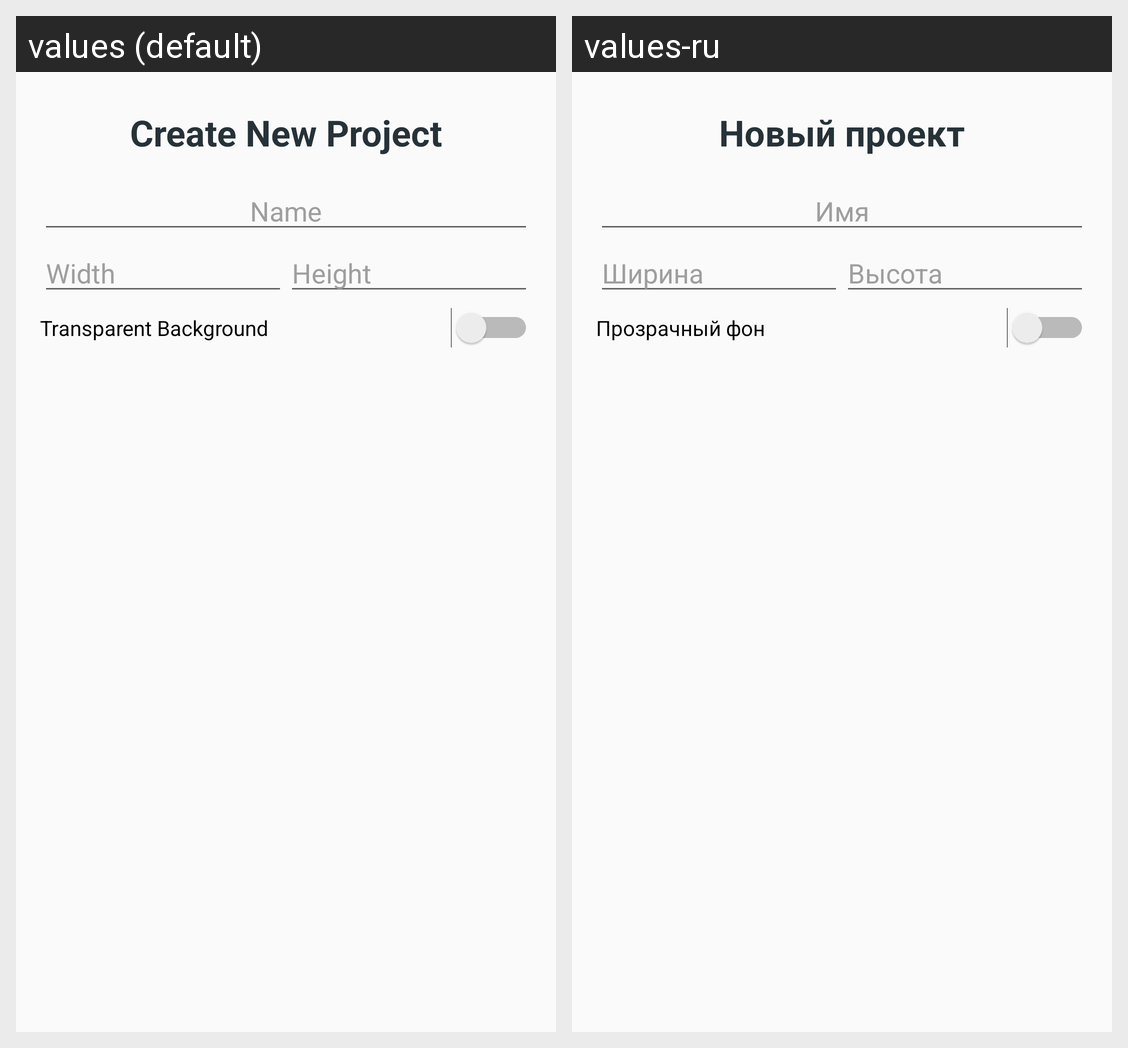

This grid shows one Android layout under two languages. Give, for every string resource on the screen, its name, the default text and each shown locale's text.
Android screen res/layout/project_creation.xml rendered under 2 locales, left to right: values (default), values-ru. Device: Nexus 5 (rendered at 1080×1920; each locale shown at half size, 540×960, under a caption strip naming it); theme AppTheme.
Strings drawn on this screen, with the default value and each locale's value (text and hints the layout hard-codes, and strings that could not be matched under every locale, appear in the picture but are not listed):

create_new_project
  values: Create New Project
  values-ru: Новый проект

name
  values: Name
  values-ru: Имя

width
  values: Width
  values-ru: Ширина

height
  values: Height
  values-ru: Высота

transparentBackground
  values: Transparent Background
  values-ru: Прозрачный фон
